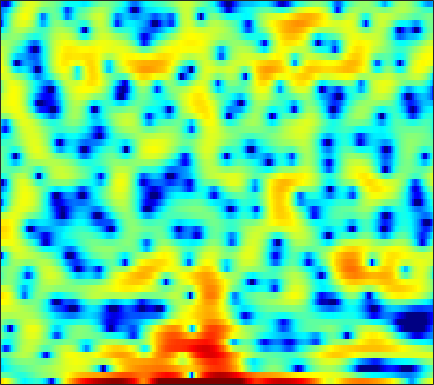

The table this chart was drawn from, first rows:
5.8336, 5.2866, 4.456, 3.5067, 2.6932, 1.4404, 0.031499, -1.0795, -2.5447, -3.8578, -4.7064, -4.9119, -4.6282, -4.1051, -3.694, -3.2645, -3.0202, -3.043, -3.4086, -4.2442, -5.7232, -7.4412, -10.863, -14.946
-0.9509, -1.05, -1.264, -1.57, -1.842, -2.252, -2.675, -2.962, -3.257, -3.377, -3.291, -3.1, -2.705, -2.215, -1.822, -1.312, -0.845, -0.5377, -0.1845, 0.1111, 0.3586, 0.5216, 0.734, 0.9742
-6.23, -5.536, -4.731, -4.06, -3.626, -3.126, -2.7, -2.419, -2.085, -1.784, -1.502, -1.301, -1.043, -0.7892, -0.6025, -0.366, -0.1336, 0.03782, 0.2642, 0.4931, 0.7307, 0.9117, 1.159, 1.421
-5.496, -4.6, -3.579, -2.73, -2.186, -1.562, -1.044, -0.719, -0.3699, -0.1111, 0.06158, 0.1378, 0.1707, 0.1258, 0.0473, -0.1051, -0.3021, -0.4561, -0.6419, -0.7504, -0.7372, -0.6269, -0.347, 0.07268
-1.643, -1.547, -1.309, -0.943, -0.6012, -0.06927, 0.4914, 0.8952, 1.364, 1.715, 1.92, 1.962, 1.848, 1.496, 1.064, 0.2251, -1, -2.248, -4.521, -7.877, -12.67, -14.38, -9.754, -5.533
-6.536, -9.198, -12.76, -11.56, -8.604, -5.258, -2.804, -1.393, 0.04081, 1.085, 1.806, 2.159, 2.406, 2.394, 2.224, 1.802, 1.166, 0.5769, -0.3076, -1.165, -1.771, -1.933, -1.698, -1.058
-2.99, -3.882, -4.635, -4.648, -4.199, -3.212, -2.058, -1.21, -0.1729, 0.7168, 1.441, 1.856, 2.246, 2.449, 2.481, 2.379, 2.131, 1.863, 1.408, 0.8865, 0.3388, -0.0565, -0.5509, -0.9517
-0.2315, -1.07, -2.049, -2.707, -2.871, -2.591, -1.826, -1.067, 0.02232, 1.064, 1.964, 2.512, 3.064, 3.406, 3.521, 3.482, 3.221, 2.88, 2.222, 1.319, 0.1278, -0.9975, -2.887, -5.325
-0.9409, -2.781, -6.233, -12.26, -22.84, -13.59, -6.852, -3.961, -1.294, 0.5835, 1.936, 2.689, 3.402, 3.836, 3.993, 3.989, 3.752, 3.428, 2.803, 1.942, 0.8357, -0.1498, -1.677, -3.377
0.3968, -0.1712, -0.8902, -1.435, -1.615, -1.477, -0.9542, -0.4164, 0.3568, 1.09, 1.693, 2.053, 2.392, 2.562, 2.579, 2.46, 2.185, 1.877, 1.349, 0.6939, -0.05018, -0.6467, -1.478, -2.291
1.646, 1.641, 1.602, 1.557, 1.538, 1.546, 1.588, 1.643, 1.729, 1.814, 1.862, 1.866, 1.816, 1.679, 1.513, 1.206, 0.7909, 0.4051, -0.2047, -0.9199, -1.726, -2.373, -3.282, -4.192
2.821, 2.953, 3.015, 2.975, 2.893, 2.728, 2.519, 2.345, 2.102, 1.853, 1.611, 1.435, 1.2, 0.9433, 0.7232, 0.3577, -0.1121, -0.5613, -1.302, -2.24, -3.402, -4.413, -5.915, -7.531
4.489, 4.5, 4.364, 4.069, 3.744, 3.187, 2.497, 1.917, 1.109, 0.3448, -0.2313, -0.503, -0.6279, -0.5493, -0.4431, -0.3569, -0.4288, -0.631, -1.161, -2.026, -3.326, -4.642, -7.038, -10.56
5.343, 5.195, 4.85, 4.287, 3.696, 2.64, 1.212, -0.179, -2.565, -5.735, -9.339, -10.31, -7.787, -4.83, -3.154, -1.561, -0.5454, -0.09094, 0.1627, 0.03904, -0.4211, -0.9902, -1.974, -3.107
2.77, 2.782, 2.648, 2.282, 1.825, 0.9329, -0.3116, -1.498, -3.4, -5.596, -7.439, -7.858, -6.853, -5.052, -3.75, -2.238, -1.028, -0.312, 0.3854, 0.8265, 1.059, 1.101, 1.039, 0.8841
-1.332, -0.5286, 0.129, 0.3764, 0.3235, -0.03775, -0.6884, -1.328, -2.309, -3.306, -4.16, -4.589, -4.726, -4.342, -3.739, -2.68, -1.534, -0.7216, 0.2471, 1.029, 1.602, 1.912, 2.167, 2.249
-2.013, -1.042, -0.1652, 0.2985, 0.395, 0.2213, -0.3154, -0.9584, -2.206, -3.956, -6.424, -8.833, -12.3, -11.68, -8.753, -5.208, -2.594, -1.092, 0.4497, 1.574, 2.35, 2.746, 3.032, 3.1
-0.97, -0.64, -0.1573, 0.2584, 0.4634, 0.5461, 0.3399, -0.02807, -0.8476, -2.053, -3.628, -4.932, -6.259, -6.029, -4.827, -2.844, -1.07, 0.02107, 1.163, 1.974, 2.497, 2.711, 2.777, 2.626
-4.912, -4.229, -2.846, -1.455, -0.5709, 0.3047, 0.8535, 1.061, 1.116, 0.9787, 0.741, 0.5599, 0.4038, 0.4001, 0.5212, 0.7863, 1.105, 1.343, 1.599, 1.735, 1.74, 1.639, 1.376, 0.903
-14.62, -9.294, -4.702, -1.873, -0.4064, 0.9739, 1.876, 2.309, 2.644, 2.748, 2.69, 2.573, 2.37, 2.123, 1.913, 1.611, 1.309, 1.069, 0.728, 0.3819, 0.01363, -0.2814, -0.7264, -1.277
-0.2297, 0.1423, 0.8956, 1.724, 2.28, 2.855, 3.213, 3.341, 3.338, 3.155, 2.815, 2.472, 1.903, 1.246, 0.6834, -0.1343, -1.038, -1.771, -2.767, -3.666, -4.368, -4.689, -4.866, -4.827
3.893, 3.994, 4.105, 4.17, 4.16, 4.037, 3.763, 3.453, 2.877, 2.146, 1.276, 0.5445, -0.5169, -1.654, -2.55, -3.837, -5.381, -6.762, -9.107, -12.27, -15.82, -16.42, -13.58, -10.58
5.584, 5.562, 5.437, 5.178, 4.883, 4.341, 3.594, 2.881, 1.696, 0.2295, -1.513, -2.95, -4.871, -6.555, -7.466, -8.309, -9.005, -9.687, -11.02, -12.88, -14.6, -14.74, -13.04, -10.75
6.108, 6.024, 5.808, 5.452, 5.075, 4.389, 3.453, 2.542, 0.9989, -1.061, -3.829, -6.616, -12.14, -24.18, -21.99, -13.95, -10.82, -9.652, -8.841, -8.527, -8.372, -8.23, -7.947, -7.578
5.216, 5.171, 5.074, 4.902, 4.692, 4.268, 3.637, 3.001, 1.914, 0.5209, -1.186, -2.639, -4.561, -6.049, -6.559, -6.465, -6.015, -5.712, -5.47, -5.429, -5.579, -5.802, -6.217, -6.772
2.033, 2.237, 2.634, 3.058, 3.323, 3.559, 3.605, 3.506, 3.2, 2.713, 2.078, 1.545, 0.811, 0.1161, -0.3492, -0.8986, -1.418, -1.802, -2.398, -3.102, -3.966, -4.744, -5.955, -7.411
-6.047, -4.445, -2.164, -0.2595, 0.888, 2.069, 2.911, 3.346, 3.689, 3.803, 3.731, 3.57, 3.227, 2.772, 2.36, 1.706, 0.9484, 0.2895, -0.7196, -1.92, -3.314, -4.486, -6.224, -8.16
-11.91, -8.68, -5.133, -2.482, -0.9173, 0.7327, 1.999, 2.73, 3.456, 3.916, 4.136, 4.154, 4.007, 3.671, 3.295, 2.642, 1.802, 1.03, -0.1745, -1.642, -3.416, -4.973, -7.393, -10.2
-6.327, -5.642, -4.304, -2.711, -1.487, 0.05195, 1.387, 2.217, 3.101, 3.711, 4.057, 4.151, 4.08, 3.782, 3.43, 2.806, 1.994, 1.269, 0.1293, -1.247, -2.925, -4.468, -7.049, -10.46
-9.27, -9.034, -7.251, -4.758, -2.952, -0.8572, 0.8354, 1.849, 2.857, 3.52, 3.865, 3.929, 3.776, 3.373, 2.942, 2.234, 1.447, 0.8608, 0.05973, -0.7117, -1.512, -2.16, -3.118, -4.133
-15.24, -16.69, -10.57, -5.877, -3.423, -0.9932, 0.7519, 1.723, 2.654, 3.195, 3.367, 3.26, 2.784, 1.953, 1.085, -0.3348, -1.806, -2.679, -3.071, -2.633, -1.865, -1.31, -0.7272, -0.3355
-3.763, -3.697, -3.125, -2.183, -1.383, -0.349, 0.5447, 1.087, 1.635, 1.95, 1.979, 1.773, 1.13, -0.05137, -1.412, -4.163, -9.047, -16.81, -17.05, -7.823, -3.811, -1.941, -0.242, 0.8943
-1.218, -1.371, -1.54, -1.643, -1.682, -1.655, -1.505, -1.287, -0.8934, -0.4623, -0.1005, 0.0398, 0.009917, -0.3682, -0.8626, -1.742, -2.674, -3.137, -3.07, -2.254, -1.102, -0.263, 0.6915, 1.425
-0.8004, -1.278, -2.111, -3.211, -4.219, -5.721, -6.882, -6.941, -5.771, -3.966, -2.299, -1.28, -0.2728, 0.3854, 0.6854, 0.9011, 1.02, 1.074, 1.196, 1.352, 1.534, 1.665, 1.796, 1.839
-0.7461, -1.302, -2.367, -3.967, -5.687, -9.185, -15.44, -18.05, -10.59, -5.777, -2.747, -1.119, 0.4477, 1.558, 2.148, 2.678, 2.975, 3.081, 3.074, 2.933, 2.651, 2.35, 1.831, 1.197
-1.272, -1.454, -1.859, -2.421, -2.903, -3.492, -3.775, -3.586, -2.755, -1.495, -0.1427, 0.782, 1.841, 2.647, 3.093, 3.485, 3.636, 3.613, 3.376, 2.916, 2.211, 1.5, 0.2806, -1.285
-2.86, -2.68, -2.475, -2.243, -2.026, -1.65, -1.139, -0.6904, 0.008618, 0.7693, 1.525, 2.05, 2.659, 3.113, 3.337, 3.478, 3.429, 3.251, 2.836, 2.178, 1.261, 0.3739, -1.139, -3.154
-5.447, -5.381, -5.037, -4.31, -3.553, -2.412, -1.252, -0.4231, 0.57, 1.421, 2.119, 2.543, 2.957, 3.213, 3.294, 3.247, 3.039, 2.771, 2.275, 1.617, 0.7904, 0.06821, -1.039, -2.278
-9.596, -11.86, -13.41, -10.18, -7.213, -4.064, -1.76, -0.4244, 0.9523, 1.953, 2.648, 2.996, 3.253, 3.307, 3.231, 2.987, 2.591, 2.224, 1.631, 0.9707, 0.2566, -0.2975, -1.017, -1.685
-6.472, -8.045, -8.838, -6.765, -4.548, -1.934, 0.0717, 1.206, 2.331, 3.062, 3.463, 3.568, 3.489, 3.175, 2.814, 2.205, 1.474, 0.8856, 0.04183, -0.8129, -1.647, -2.238, -2.909, -3.385
0.1268, 0.1109, 0.3165, 0.8351, 1.378, 2.166, 2.889, 3.328, 3.694, 3.798, 3.619, 3.294, 2.627, 1.696, 0.8413, -0.4491, -1.809, -2.83, -4.101, -5.303, -6.5, -7.45, -8.852, -10.1
2.607, 2.844, 3.171, 3.504, 3.736, 3.992, 4.131, 4.13, 3.938, 3.495, 2.75, 1.979, 0.6016, -1.175, -2.815, -5.424, -8.415, -10.6, -12.54, -13.1, -13.31, -13.86, -15.67, -19.62
2.806, 3.214, 3.705, 4.096, 4.305, 4.45, 4.413, 4.236, 3.802, 3.09, 2.063, 1.056, -0.6656, -2.908, -5.023, -8.646, -13.71, -19.45, -24.99, -19.36, -16.44, -15.41, -14.63, -14.09
1.55, 2.313, 3.188, 3.85, 4.198, 4.443, 4.439, 4.272, 3.821, 3.099, 2.103, 1.153, -0.3537, -2.188, -3.725, -6.003, -8.375, -10.05, -11.8, -13.01, -13.78, -14.18, -14.37, -13.75
-0.7016, 0.8716, 2.406, 3.439, 3.935, 4.294, 4.342, 4.21, 3.799, 3.158, 2.293, 1.516, 0.3047, -1.074, -2.198, -3.757, -5.361, -6.617, -8.283, -10.16, -12.57, -15.13, -21.41, -28.55
-0.2533, 1.165, 2.48, 3.282, 3.604, 3.747, 3.625, 3.384, 2.911, 2.279, 1.483, 0.787, -0.2815, -1.474, -2.446, -3.747, -4.962, -5.76, -6.752, -7.623, -8.503, -9.114, -9.63, -9.114
2.8, 3.045, 3.165, 3.002, 2.718, 2.152, 1.485, 0.9602, 0.3176, -0.3133, -0.9971, -1.632, -2.688, -4.027, -5.231, -7.007, -8.584, -9.079, -8.747, -7.58, -6.231, -5.245, -3.991, -2.694
4.281, 3.815, 2.904, 1.589, 0.3161, -1.757, -3.98, -5.302, -5.948, -5.622, -5.236, -5.229, -5.788, -7.085, -8.681, -12.11, -19.1, -31.79, -15.62, -9.642, -6.022, -3.993, -1.823, -0.06794
3.886, 3.122, 1.718, -0.2367, -2.194, -5.85, -11.71, -19.35, -16.9, -11.26, -8.876, -8.111, -7.905, -8.365, -8.917, -9.746, -10.26, -9.984, -8.763, -6.724, -4.516, -2.927, -0.9863, 0.7011
3.107, 2.452, 1.341, -0.06941, -1.321, -3.147, -4.981, -6.109, -7.024, -7.418, -7.71, -8.036, -8.733, -9.662, -10.35, -10.9, -10.63, -9.816, -8.139, -6.178, -4.154, -2.716, -0.9376, 0.6294
2.504, 2.121, 1.492, 0.7315, 0.08181, -0.8399, -1.807, -2.531, -3.508, -4.533, -5.718, -6.806, -8.708, -11.44, -14.58, -21.8, -21.61, -15.29, -10.26, -6.882, -4.311, -2.717, -0.9185, 0.5729
1.38, 1.284, 1.098, 0.8555, 0.6267, 0.236, -0.2489, -0.6797, -1.372, -2.216, -3.247, -4.173, -5.665, -7.419, -8.79, -10.16, -10.05, -8.981, -6.958, -4.937, -3.123, -1.92, -0.5138, 0.6929
-0.9665, -0.7108, -0.3306, 0.02614, 0.2495, 0.4416, 0.5038, 0.4448, 0.2304, -0.1437, -0.6767, -1.169, -1.9, -2.644, -3.14, -3.632, -3.802, -3.713, -3.29, -2.644, -1.846, -1.189, -0.3065, 0.5435
-5.357, -4.318, -2.82, -1.462, -0.5985, 0.3499, 1.04, 1.398, 1.679, 1.742, 1.599, 1.371, 0.9363, 0.3637, -0.1307, -0.8358, -1.541, -1.997, -2.453, -2.562, -2.272, -1.817, -1.027, -0.211
-13.24, -9.093, -5.363, -2.742, -1.216, 0.3936, 1.625, 2.337, 3.019, 3.419, 3.55, 3.474, 3.118, 2.459, 1.753, 0.4859, -1.249, -2.887, -5.51, -7.658, -7.134, -5.428, -3.147, -1.472
-9.731, -7.984, -5.613, -3.449, -1.975, -0.2525, 1.225, 2.157, 3.157, 3.863, 4.267, 4.36, 4.181, 3.643, 2.964, 1.633, -0.3074, -2.33, -5.97, -9.971, -9.006, -6.234, -3.41, -1.7
-9.433, -8.896, -7.856, -6.311, -4.949, -3.008, -1.185, 0.05244, 1.46, 2.551, 3.311, 3.66, 3.849, 3.711, 3.396, 2.713, 1.801, 1.013, -0.01091, -0.7705, -1.061, -1.008, -0.78, -0.6068
-13.62, -15.27, -16.58, -14.02, -10.93, -7.279, -4.327, -2.522, -0.5746, 0.946, 2.072, 2.684, 3.209, 3.422, 3.409, 3.181, 2.762, 2.377, 1.822, 1.282, 0.8228, 0.5423, 0.2355, -0.04716
